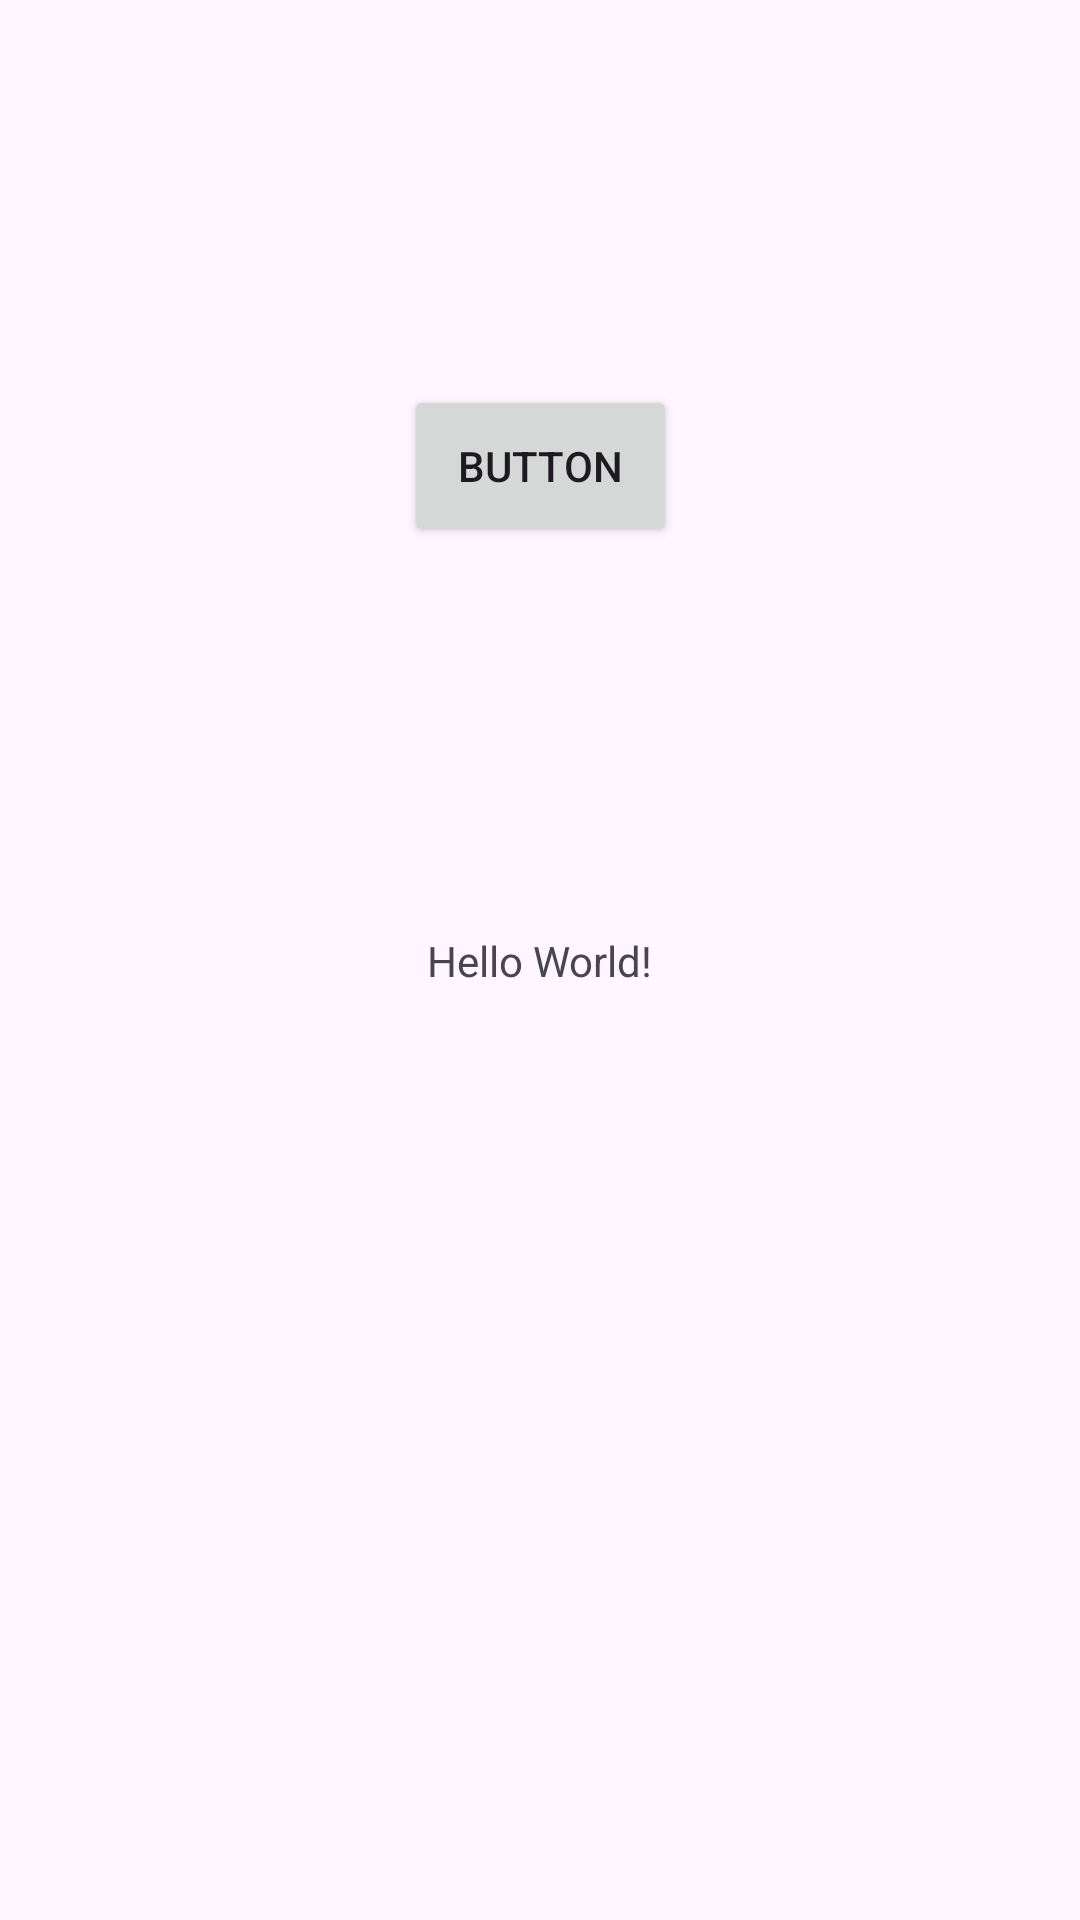

Write the Android layout XML for this screen, with the resource values it uses.
<!-- AndroidManifest.xml: application theme Theme.EmoAI -->
<!-- res/layout/activity_main.xml -->
<?xml version="1.0" encoding="utf-8"?>
<androidx.constraintlayout.widget.ConstraintLayout xmlns:android="http://schemas.android.com/apk/res/android"
    xmlns:app="http://schemas.android.com/apk/res-auto"
    xmlns:tools="http://schemas.android.com/tools"
    android:id="@+id/main"
    android:layout_width="match_parent"
    android:layout_height="match_parent"
    tools:context=".MainActivity">

    <TextView
        android:id="@+id/textView"
        android:layout_width="wrap_content"
        android:layout_height="wrap_content"
        android:text="Hello World!"
        app:layout_constraintBottom_toBottomOf="parent"
        app:layout_constraintEnd_toEndOf="parent"
        app:layout_constraintStart_toStartOf="parent"
        app:layout_constraintTop_toTopOf="parent" />

    <Button
        android:id="@+id/button"
        android:layout_width="91dp"
        android:layout_height="54dp"
        android:text="Button"
        app:layout_constraintBottom_toTopOf="@+id/textView"
        app:layout_constraintEnd_toEndOf="parent"
        app:layout_constraintStart_toStartOf="parent"
        app:layout_constraintTop_toTopOf="parent" />

</androidx.constraintlayout.widget.ConstraintLayout>
<!-- resources referenced by this layout -->
<resources>
  <style name="Theme.EmoAI" parent="Base.Theme.EmoAI" />
  <style name="Base.Theme.EmoAI" parent="Theme.Material3.DayNight.NoActionBar">
          
          
      </style>
</resources>
